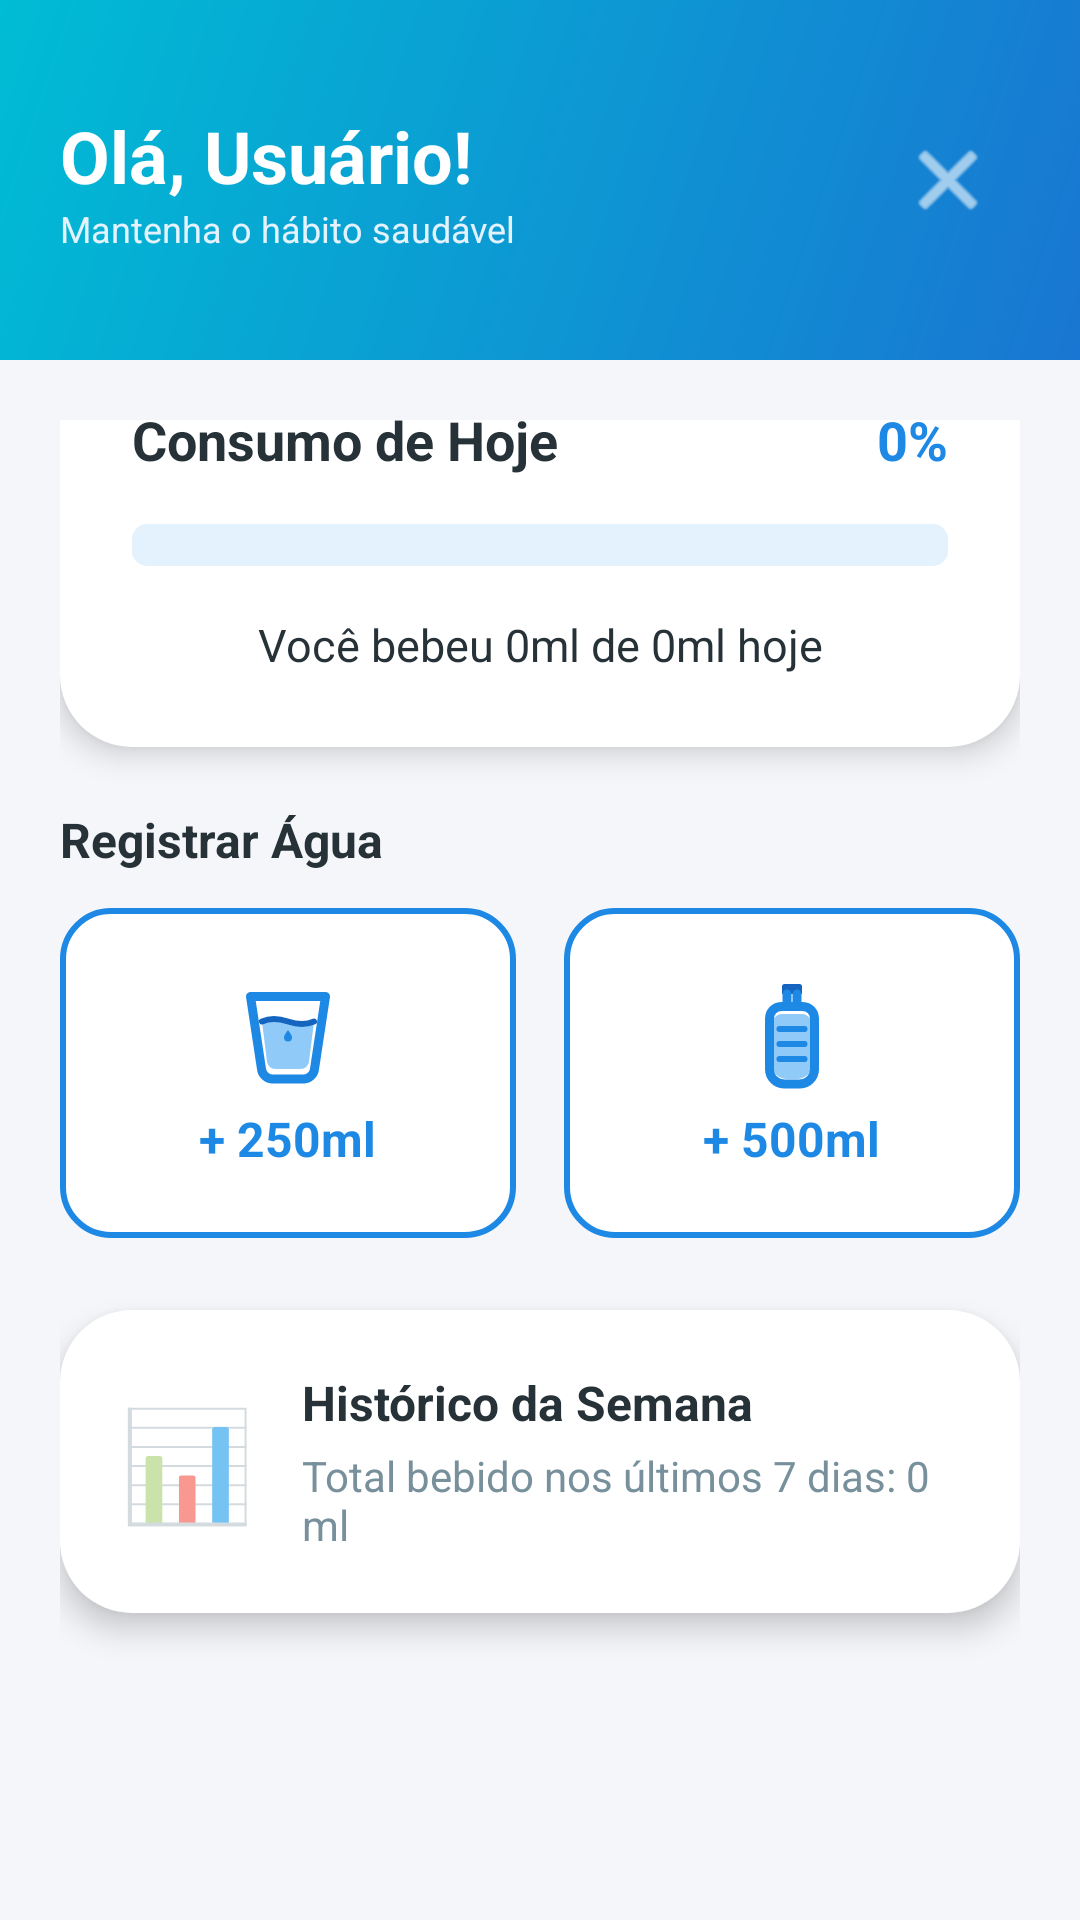

Produce the Android XML layout that renders to this screen, including the resource entries it uses.
<!-- AndroidManifest.xml: activity theme Theme.Waternotes -->
<!-- res/layout/activity_main.xml -->
<?xml version="1.0" encoding="utf-8"?>
<androidx.constraintlayout.widget.ConstraintLayout 
    xmlns:android="http://schemas.android.com/apk/res/android"
    xmlns:app="http://schemas.android.com/apk/res-auto"
    xmlns:tools="http://schemas.android.com/tools"
    android:layout_width="match_parent"
    android:layout_height="match_parent"
    android:background="@color/bg_light"
    tools:context=".MainActivity">

    
    <LinearLayout
        android:id="@+id/headerLayout"
        android:layout_width="match_parent"
        android:layout_height="120dp"
        android:background="@drawable/bg_gradient_water"
        android:orientation="horizontal"
        android:padding="20dp"
        android:gravity="center_vertical"
        app:layout_constraintTop_toTopOf="parent">

        <LinearLayout
            android:layout_width="0dp"
            android:layout_height="wrap_content"
            android:layout_weight="1"
            android:orientation="vertical">

            <TextView
                android:id="@+id/tvGreeting"
                android:layout_width="wrap_content"
                android:layout_height="wrap_content"
                android:text="Olá, Usuário!"
                android:textColor="@color/white"
                android:textSize="24sp"
                android:textStyle="bold" />

            <TextView
                android:layout_width="wrap_content"
                android:layout_height="wrap_content"
                android:text="Mantenha o hábito saudável"
                android:textColor="@color/blue_light"
                android:textSize="12sp" />
        </LinearLayout>

        
        <ImageButton
            android:id="@+id/btnSair"
            android:layout_width="48dp"
            android:layout_height="48dp"
            android:background="?android:attr/selectableItemBackgroundBorderless"
            android:src="@android:drawable/ic_menu_close_clear_cancel"
            app:tint="@color/white"
            android:contentDescription="Sair" />

    </LinearLayout>

    <ScrollView
        android:layout_width="match_parent"
        android:layout_height="0dp"
        android:fillViewport="true"
        app:layout_constraintTop_toBottomOf="@id/headerLayout"
        app:layout_constraintBottom_toBottomOf="parent">

        <LinearLayout
            android:layout_width="match_parent"
            android:layout_height="wrap_content"
            android:orientation="vertical"
            android:padding="20dp">

            
            <LinearLayout
                android:id="@+id/cardProgresso"
                android:layout_width="match_parent"
                android:layout_height="wrap_content"
                android:background="@drawable/bg_card_white"
                android:orientation="vertical"
                android:elevation="6dp"
                android:padding="24dp"
                android:layout_marginBottom="20dp"
                android:layout_marginTop="-30dp"> 

                <RelativeLayout
                    android:layout_width="match_parent"
                    android:layout_height="wrap_content"
                    android:layout_marginBottom="16dp">

                    <TextView
                        android:layout_width="wrap_content"
                        android:layout_height="wrap_content"
                        android:text="Consumo de Hoje"
                        android:textColor="@color/text_dark"
                        android:textSize="18sp"
                        android:textStyle="bold"
                        android:layout_alignParentStart="true" />

                    <TextView
                        android:id="@+id/tvPorcentagem"
                        android:layout_width="wrap_content"
                        android:layout_height="wrap_content"
                        android:text="0%"
                        android:textColor="@color/blue_primary"
                        android:textSize="18sp"
                        android:textStyle="bold"
                        android:layout_alignParentEnd="true" />
                </RelativeLayout>

                
                <ProgressBar
                    android:id="@+id/progressBarAgua"
                    style="@android:style/Widget.ProgressBar.Horizontal"
                    android:layout_width="match_parent"
                    android:layout_height="14dp"
                    android:max="100"
                    android:progress="0"
                    android:progressTint="@color/blue_primary"
                    android:progressBackgroundTint="@color/blue_light"
                    android:layout_marginBottom="16dp" />

                
                <TextView
                    android:id="@+id/tvProgressoTexto"
                    android:layout_width="match_parent"
                    android:layout_height="wrap_content"
                    android:text="Você bebeu 0ml de 0ml hoje"
                    android:textColor="@color/text_dark"
                    android:textSize="15sp"
                    android:gravity="center" />

            </LinearLayout>

            
            <TextView
                android:layout_width="wrap_content"
                android:layout_height="wrap_content"
                android:text="Registrar Água"
                android:textColor="@color/text_dark"
                android:textSize="16sp"
                android:textStyle="bold"
                android:layout_marginBottom="12dp" />

            <LinearLayout
                android:layout_width="match_parent"
                android:layout_height="wrap_content"
                android:orientation="horizontal"
                android:layout_marginBottom="24dp">

                
                <LinearLayout
                    android:id="@+id/btnAgua250"
                    android:layout_width="0dp"
                    android:layout_height="110dp"
                    android:layout_weight="1"
                    android:layout_marginEnd="8dp"
                    android:background="@drawable/bg_button_quick_action"
                    android:orientation="vertical"
                    android:gravity="center"
                    android:clickable="true"
                    android:focusable="true">

                    <ImageView
                        android:layout_width="40dp"
                        android:layout_height="40dp"
                        android:src="@drawable/ic_water_glass"
                        android:layout_marginBottom="4dp"
                        android:contentDescription="Copo de água" />

                    <TextView
                        android:layout_width="wrap_content"
                        android:layout_height="wrap_content"
                        android:text="+ 250ml"
                        android:textColor="@color/blue_primary"
                        android:textSize="16sp"
                        android:textStyle="bold" />
                </LinearLayout>

                
                <LinearLayout
                    android:id="@+id/btnAgua500"
                    android:layout_width="0dp"
                    android:layout_height="110dp"
                    android:layout_weight="1"
                    android:layout_marginStart="8dp"
                    android:background="@drawable/bg_button_quick_action"
                    android:orientation="vertical"
                    android:gravity="center"
                    android:clickable="true"
                    android:focusable="true">

                    <ImageView
                        android:layout_width="40dp"
                        android:layout_height="40dp"
                        android:src="@drawable/ic_water_bottle"
                        android:layout_marginBottom="4dp"
                        android:contentDescription="Garrafa de água" />

                    <TextView
                        android:layout_width="wrap_content"
                        android:layout_height="wrap_content"
                        android:text="+ 500ml"
                        android:textColor="@color/blue_primary"
                        android:textSize="16sp"
                        android:textStyle="bold" />
                </LinearLayout>

            </LinearLayout>

            
            <LinearLayout
                android:layout_width="match_parent"
                android:layout_height="wrap_content"
                android:background="@drawable/bg_card_white"
                android:orientation="horizontal"
                android:elevation="6dp"
                android:padding="20dp"
                android:gravity="center_vertical"
                android:layout_marginBottom="24dp">

                <TextView
                    android:layout_width="wrap_content"
                    android:layout_height="wrap_content"
                    android:text="📊"
                    android:textSize="36sp"
                    android:layout_marginEnd="16dp" />

                <LinearLayout
                    android:layout_width="match_parent"
                    android:layout_height="wrap_content"
                    android:orientation="vertical">

                    <TextView
                        android:layout_width="wrap_content"
                        android:layout_height="wrap_content"
                        android:text="Histórico da Semana"
                        android:textColor="@color/text_dark"
                        android:textSize="16sp"
                        android:textStyle="bold"
                        android:layout_marginBottom="4dp" />

                    <TextView
                        android:id="@+id/tvResumoSemanal"
                        android:layout_width="wrap_content"
                        android:layout_height="wrap_content"
                        android:text="Total bebido nos últimos 7 dias: 0 ml"
                        android:textColor="@color/text_light"
                        android:textSize="14sp" />
                </LinearLayout>

            </LinearLayout>

        </LinearLayout>
    </ScrollView>
</androidx.constraintlayout.widget.ConstraintLayout>
<!-- resources referenced by this layout -->
<resources>
  <color name="bg_light">#F4F6F9</color>
  <color name="blue_light">#E3F2FD</color>
  <color name="blue_primary">#1E88E5</color>
  <color name="text_dark">#263238</color>
  <color name="text_light">#78909C</color>
  <color name="white">#FFFFFFFF</color>
  <!-- drawable bg_button_quick_action (drawable) -->
  <?xml version="1.0" encoding="utf-8"?>
  <ripple xmlns:android="http://schemas.android.com/apk/res/android"
      android:color="@color/blue_light">
      <item>
          <shape android:shape="rectangle">
              <solid android:color="@color/white" />
              <stroke android:width="2dp" android:color="@color/blue_primary" />
              <corners android:radius="16dp" />
          </shape>
      </item>
  </ripple>
  <!-- drawable bg_card_white (drawable) -->
  <?xml version="1.0" encoding="utf-8"?>
  <shape xmlns:android="http://schemas.android.com/apk/res/android"
      android:shape="rectangle">
      <solid android:color="@color/card_white" />
      <corners android:radius="24dp" />
  </shape>
  <!-- drawable bg_gradient_water (drawable) -->
  <?xml version="1.0" encoding="utf-8"?>
  <shape xmlns:android="http://schemas.android.com/apk/res/android"
      android:shape="rectangle">
      <gradient
          android:angle="135"
          android:startColor="@color/blue_gradient_start"
          android:endColor="@color/blue_gradient_end"
          android:type="linear" />
  </shape>
  <!-- drawable ic_water_glass (drawable) -->
  <?xml version="1.0" encoding="utf-8"?>
  <vector xmlns:android="http://schemas.android.com/apk/res/android"
      android:width="48dp"
      android:height="48dp"
      android:viewportWidth="24"
      android:viewportHeight="24">
      
      <path
          android:fillColor="#90CAF9"
          android:pathData="M6.8,9.5 l1,8 c0.1,0.8 0.8,1.5 1.7,1.5 h5c0.9,0 1.6,-0.7 1.7,-1.5 l1,-8 Z" />
      
      <path
          android:strokeColor="#1E88E5"
          android:strokeWidth="1.8"
          android:strokeLineCap="round"
          android:strokeLineJoin="round"
          android:pathData="M4.5,4.5 h15 l-2.2,14.5 c-0.1,1.1 -1.1,2 -2.2,2 h-6.2c-1.1,0 -2.1,-0.9 -2.2,-2 Z" />
      
      <path
          android:strokeColor="#1565C0"
          android:strokeWidth="1.2"
          android:strokeLineCap="round"
          android:pathData="M6.8,9.5 Q9,8.5 12,9.5 T17.2,9.5" />
      
      <path
          android:fillColor="#1E88E5"
          android:pathData="M12,13.5c-0.5,0 -0.8,-0.3 -0.8,-0.8c0,-0.5 0.8,-1.5 0.8,-1.5s0.8,1 0.8,1.5C12.8,13.2 12.5,13.5 12,13.5z" />
  </vector>
  <style name="Theme.Waternotes" parent="Theme.MaterialComponents.Light.NoActionBar">
          
          <item name="colorPrimary">@color/blue_primary</item>
          <item name="colorPrimaryDark">@color/blue_primary_dark</item>
          <item name="colorAccent">@color/blue_accent</item>
          
          
          <item name="android:windowBackground">@color/bg_light</item>
          <item name="android:statusBarColor">@color/blue_primary_dark</item>
      </style>
  <color name="card_white">#FFFFFF</color>
  <color name="blue_gradient_start">#1976D2</color>
  <color name="blue_gradient_end">#00BCD4</color>
  <color name="blue_primary_dark">#1565C0</color>
  <color name="blue_accent">#00ACC1</color>
</resources>
